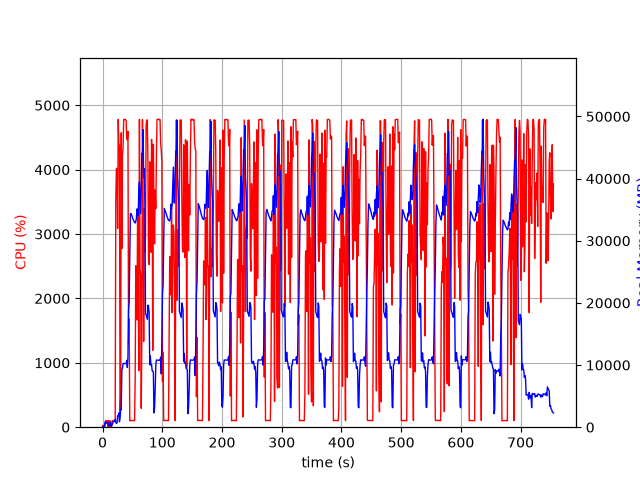

The data file committed next to this chart (first rows):
elapsed_time, nproc, cpu, mem_real, mem_virtual
3.8623809814453125e-05, 1, 0.0, 6.152, 2989
1.006, 2, 30.8, 47.05, 159.2
2.012, 2, 4.0, 59.38, 171.1
3.02, 2, 1.0, 69.07, 180.8
4.028, 4, 15.9, 725.8, 2400
5.036, 6, 101.2, 875.7, 3366
6.044, 3, 99.2, 623.7, 2015
7.052, 3, 100.3, 724.1, 2111
8.059, 3, 99.2, 811.5, 2223
9.067, 6, 3.0, 670.1, 2829
10.07, 3, 101.2, 360, 1645
11.08, 3, 2.0, 257.0, 1575
12.09, 3, 99.2, 390.3, 1679
13.1, 6, 3.0, 804.8, 2948
14.11, 3, 1.0, 240.5, 1552
15.11, 1, 38.7, 151.2, 934.8
16.12, 1, 100.0, 419.2, 1895
17.13, 1, 99.1, 675.2, 3181
18.14, 1, 100.0, 924, 2669
19.15, 1, 100.0, 924, 2669
20.16, 1, 100.0, 924, 2669
21.17, 1, 104.9, 1240, 6710
22.18, 1, 3517, 765.7, 6710
23.21, 1, 4020, 603.1, 6754
24.23, 1, 4009, 694, 7422
25.23, 1, 3086, 1799, 7422
26.25, 1, 4780, 1772, 7422
27.27, 1, 4400, 2284, 7422
28.29, 1, 4380, 870.2, 7422
29.31, 1, 201.6, 1406, 8446
30.31, 1, 473.4, 2858, 9483
31.32, 1, 4572, 2823, 9483
32.36, 1, 2774, 9285, 19991
33.37, 1, 4231, 9473, 19991
34.38, 1, 4336, 10248, 19991
35.4, 1, 4779, 10244, 19991
36.42, 1, 4777, 10241, 19991
37.44, 1, 4782, 10241, 19991
38.46, 1, 4777, 10241, 19991
39.48, 1, 4765, 10241, 19991
40.5, 1, 4489, 10753, 19991
41.52, 1, 4464, 9603, 19991
42.54, 1, 4595, 11200, 23387
43.56, 1, 1287, 18719, 35075
44.57, 1, 1679, 20235, 55555
45.57, 1, 99.2, 27335, 55555
46.58, 1, 104.2, 34265, 55555
47.59, 1, 102.2, 34394, 55555
48.6, 1, 103.2, 34153, 55555
49.6, 1, 103.3, 33907, 55555
50.61, 1, 103.2, 33584, 55555
51.62, 1, 101.3, 33342, 55555
52.63, 1, 101.2, 33142, 55555
53.63, 1, 101.2, 32976, 55555
54.64, 1, 760.1, 32855, 55555
55.65, 1, 2508, 33120, 55555
56.68, 1, 2462, 33606, 55555
57.7, 1, 1665, 35103, 55555
58.71, 1, 3398, 34701, 55555
59.73, 1, 2772, 34042, 80131
... 685 more rows
